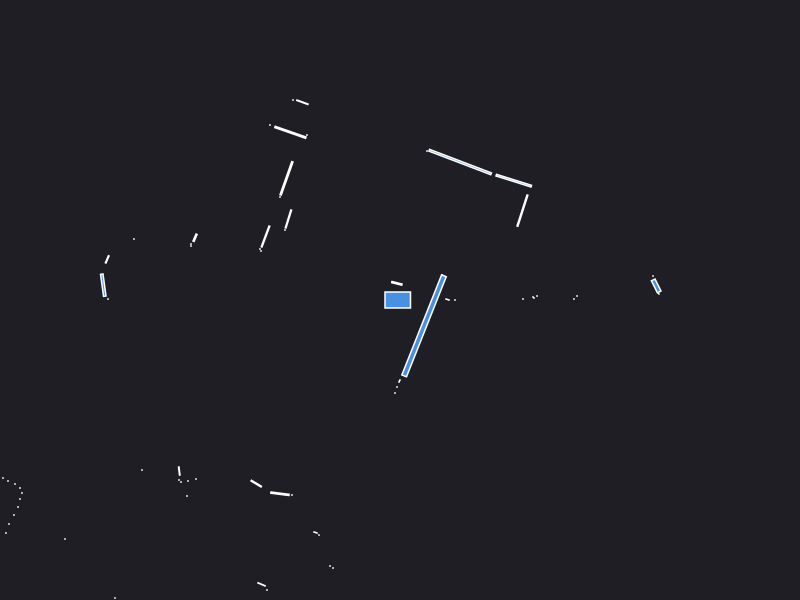

The table this chart was drawn from, first rows:
0.000000	0.000000	0.049500
1.23	0.01	0.000441
1.33	0.03	0.000441
1.37	0.04	0.000441
1.34	0.02	0.000441
2.53	0.24	0.000441
2.58	0.075	0.002064
2.562	0.141	0.01833
0.55	0.000000	0.000441
1.74	0.01	0.000441
1.77	0.04	0.000441
0.475	0.005000	0.001557
0.42	0.25	0.000441
1.224	0.8936	0.04286
1.138	1.193	0.05502
0.6017	1.38	0.1762
0.27	1.49	0.000441
-0.03088	0.1665	0.006876
-0.08	0.18	0.000441
-0.9759	1.978	0.008540
-1.07	2	0.000441
-0.93	1.65	0.000441
-1.096	1.677	0.04656
-1.3	1.75	0.000441
-1.135	1.217	0.0532
-1.2	1.03	0.000441
-1.116	0.8103	0.01666
-1.15	0.7	0.000441
-1.345	0.635	0.02423
-1.4	0.51	0.000441
-1.39	0.49	0.000441
-2.05	0.6227	0.005761
-2.09	0.56	0.000441
-2.09	0.54	0.000441
-2.66	0.61	0.000441
-4.27	0.76	0.000441
-2.928	0.4063	0.005188
-2.967	0.1483	0.01814
-2.92	0.01	0.000441
-4.2	-0.1	0.000441
-4.23	-0.15	0.000441
-4.25	-0.2	0.000441
-4.28	-0.26	0.000441
-4.3	-0.32	0.000441
-4.33	-0.37	0.000441
-4.36	-0.43	0.000441
-4.39	-0.49	0.000441
-4.41	-0.54	0.000441
-4.44	-0.6	0.000441
-4.46	-0.66	0.000441
-4.5	-0.73	0.000441
-4.56	-0.79	0.000441
-6.37	-1.28	0.000441
-6.23	-1.33	0.000441
-6.11	-1.38	0.000441
-6.03	-1.44	0.000441
-5.06	-1.48	0.000441
-5.24	-1.75	0.000441
-5.31	-2	0.000441
-4.14	-1.68	0.000441
-4.1	-1.72	0.000441
... 39 more rows
